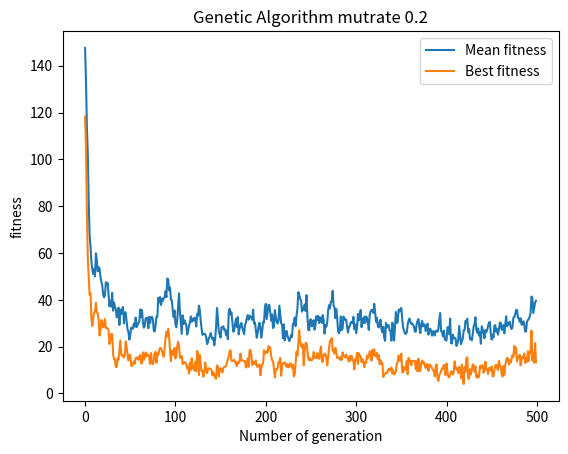

This figure's Python source:
# author: Yonis Ismail

# Title: Simple genetic algorithm
# [redacted]
# Tasks: Submit

import math
import random
import matplotlib.pyplot as plt
import numpy as np
P = 50
N = 10

population = []
offspringpopulation = []
Mean = []
Mean3 = []
class individual:
    gene = []
    fitness = 0

def create_gene(N):
    tempgene = []
    for i in range(0,N):
        random1 = random.uniform(-5.12, 5.12)
        tempgene.append(random1)
    return tempgene
# Rastrigin formula
def func_fit(pieceofgene):
    fitness = 10 * len(pieceofgene)

    for i in range(0, len(pieceofgene)):
        fitness = fitness + (pieceofgene[i] * pieceofgene[i] - 10 * math.cos(2 * math.pi * pieceofgene[i]))

    return fitness
# Create population
for x in range(0, P):
    tempgene = []
    for x in range(0, N):
        random1 = random.uniform(-5.12, 5.12)#4th dec
        tempgene.append(random1)
    # Computing fitness for this gene.
    val_fit = func_fit(tempgene)
    newind = individual()
    newind.gene = tempgene.copy()
    newind.fitness = val_fit
    population.append(newind)

#Tournament Selection
def tournamentselection(population):
    # pick to random individuals
    offspringpopulation = []
    for i in range(P):
        parent1 = random.randint(0, P - 1)
        off1 = population[parent1]
        parent2 = random.randint(0, P - 1)
        off2 = population[parent2]
        # tournament
        if off1.fitness < off2.fitness:
           offspringpopulation.append(off1)
        else:
            offspringpopulation.append(off2)
    return offspringpopulation

# Crossover the population
def crossover(offspring):

    offspring_crossed = []
    for i in range(0, P, 2):
        newind1 = individual()
        newind2 = individual()

        crosspoint = random.randint(1, N - 1)
        headgene1 = []
        tailgene1 = []
        headgene2 = []
        tailgene2 = []
        for h in range(0, crosspoint):
            headgene1.append(offspring[i].gene[h])
            headgene2.append(offspring[i + 1].gene[h])

        for j in range(crosspoint, len(offspring[0].gene)):
            tailgene1.append(offspring[i].gene[j])
            tailgene2.append(offspring[i + 1].gene[j])
        newind1.gene = headgene1 + tailgene2
        newind1.fitness = func_fit(newind1.gene)
        newind2.gene = headgene2 + tailgene1
        newind2.fitness = func_fit(newind2.gene)
        offspring_crossed.append(newind1)
        offspring_crossed.append(newind2)
    return offspring_crossed


# Mutation of the offspring poppulation
def mutation(offspringpopulation):
    pop = []
    for i in range(0, P):
        newind = individual()
        newind.gene = []
        sign = random.choice([-1,1])
        alter = sign*random.uniform(0,1)
        MUTRATE = 0.2
        for j in range(0, N):
            gene = offspringpopulation[i].gene[j]
            mutprob = random.randint(0,100)
            if mutprob < (100 * MUTRATE):
                if gene + alter < -5.12:
                    gene = -5.12
                elif gene + alter > 5.12:
                    gene = 5.12
                else:
                    gene = gene + alter
            newind.gene.append(gene)
            newind.fitness = func_fit(newind.gene)
        pop.append(newind)
    return pop

def roulettewheelselection(population): # Roulette wheel selection
   offspringpopulation = []
   max_of_fitness = (max([ind.fitness for ind in population]))
   prev_prob = 0.0
   list_shares = []
   for i in population:
       # Changed from i.fitness/sum_of_fitness to max_of_fitness - i.fitness
       current_share = prev_prob + (max_of_fitness - i.fitness)
       list_shares.append(current_share)
       prev_prob = current_share
   array_shares = np.array(list_shares)
   for i in range(0,P):
       random_number = (random.uniform(0,max(list_shares)))
       array_index = np.where(array_shares >= random_number)
       if len(array_index)>0:
           if len(array_index[0])>0:
               offspringpopulation.append(population[array_index[0][0]])
   return offspringpopulation



list_best_each_generation = []


for i in range (0,500): # main loop, total generation
    offspringpopulation = tournamentselection(population) # Call Roulettewheelselection
    population = crossover(offspringpopulation) # Crossover the population
    population = mutation(population)  # Mutate the population
    population = tournamentselection(population)
    # we want to select the better ones to do statistical calculation
    # Obtain Best in gen
    bestingen = (min([ind.fitness for ind in population]))#Changed from MAX to MIN for minimisation
    list_best_each_generation.append(bestingen)
    #Obtain mean
    Mean = []
    Mean.append([ind.fitness for ind in population])
    Mean2 = sum(Mean[0]) / P
    Mean3.append(Mean2)

list_x = range(0, len(Mean3))
plt.xlabel("Number of generation")
plt.ylabel("fitness")
plt.title("Genetic Algorithm mutrate 0.2")
markers_on_mean = Mean3
plt.plot(list_x, Mean3, label = "Mean fitness")
markers_on_Indfit = bestingen
plt.plot(list_x, list_best_each_generation, label = "Best fitness")
plt.legend()
plt.show()